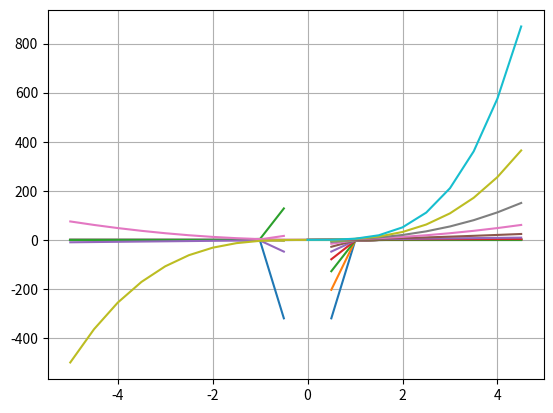
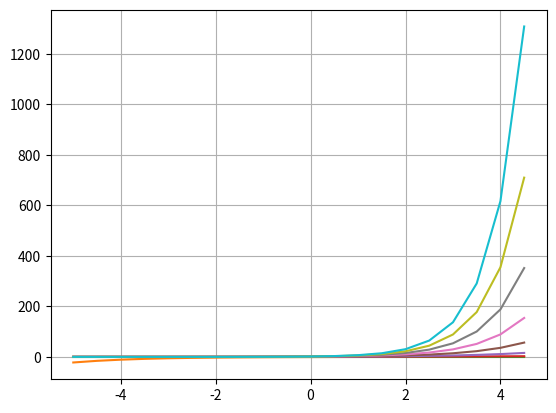

These charts were generated, in order, by the following Python code:
# -*- coding: utf-8 -*-
"""
partial influence demonstrates the partial impact of base and exponents

[redacted]

RocketRedNeck and MIT Licenses 

RocketRedNeck hereby grants license for others to copy and modify this source code for 
whatever purpose other's deem worthy as long as RocketRedNeck is given credit where 
where credit is due and you leave RocketRedNeck out of it for all other nefarious purposes. 

Permission is hereby granted, free of charge, to any person obtaining a copy 
of this software and associated documentation files (the "Software"), to deal 
in the Software without restriction, including without limitation the rights 
to use, copy, modify, merge, publish, distribute, sublicense, and/or sell 
copies of the Software, and to permit persons to whom the Software is 
furnished to do so, subject to the following conditions: 

The above copyright notice and this permission notice shall be included in all 
copies or substantial portions of the Software. 

THE SOFTWARE IS PROVIDED "AS IS", WITHOUT WARRANTY OF ANY KIND, EXPRESS OR 
IMPLIED, INCLUDING BUT NOT LIMITED TO THE WARRANTIES OF MERCHANTABILITY, 
FITNESS FOR A PARTICULAR PURPOSE AND NONINFRINGEMENT. IN NO EVENT SHALL THE 
AUTHORS OR COPYRIGHT HOLDERS BE LIABLE FOR ANY CLAIM, DAMAGES OR OTHER 
LIABILITY, WHETHER IN AN ACTION OF CONTRACT, TORT OR OTHERWISE, ARISING FROM, 
OUT OF OR IN CONNECTION WITH THE SOFTWARE OR THE USE OR OTHER DEALINGS IN THE 
SOFTWARE. 
"""

import matplotlib.pyplot as plot
import numpy as np

def dfdb(B, E):
    """
    B is the base
    E is the exponent
    f = B^E
    partial df/dB = E * B**(E-1)    
    """
    out = E * (B**(E-1))
    return out

def dfde(B, E):
    """
    B is the base
    E is the exponent
    f = B^E
    partial df/dE = B**(E) * ln(B)        
    """
    out = (B**E) * np.log(B)
    return out    
    
plot.figure(1)
plot.cla()
plot.grid()

x = 5
Bs = np.arange(-x,+x,0.5)     # Start, Stop, Step
Es = np.arange(-x,+x,0.5)

# For each E held constant
for E in Es:
    plot.plot(Bs,dfdb(Bs,E))

plot.figure(2)
plot.cla()
plot.grid()

# For each B help constant
for B in Bs:
    plot.plot(Es,dfde(B,Es))

plot.show()
